Photos from the image-classification dataset "exercise_quality_v1" in the GitHub repository ody09/GymProject. Its 6 classes are: bicep curl bad form, bicep curl good form, push-up bad form, push-up good form, squat bad form, squat good form.

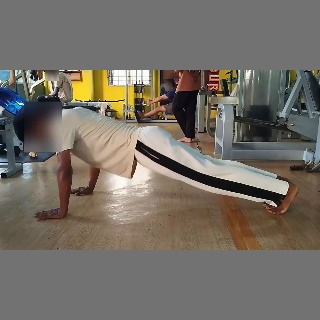
Label: push-up bad form

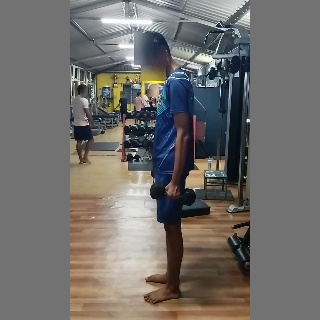
Label: bicep curl good form

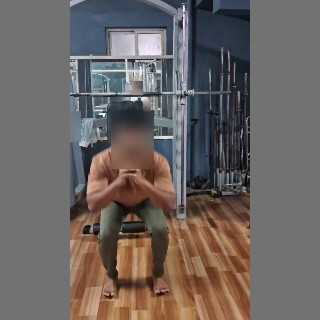
Label: squat good form

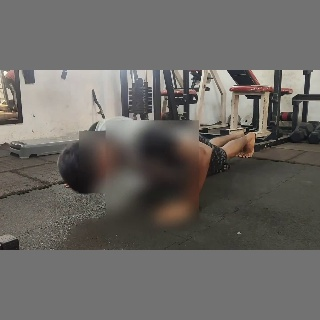
Label: push-up good form

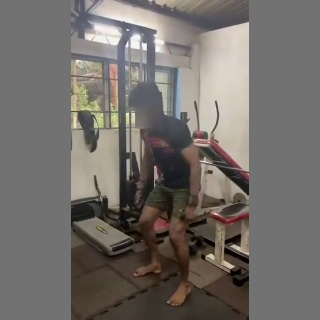
Label: squat bad form

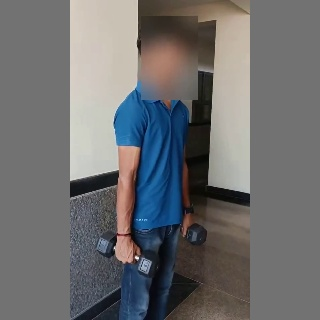
Label: bicep curl bad form
